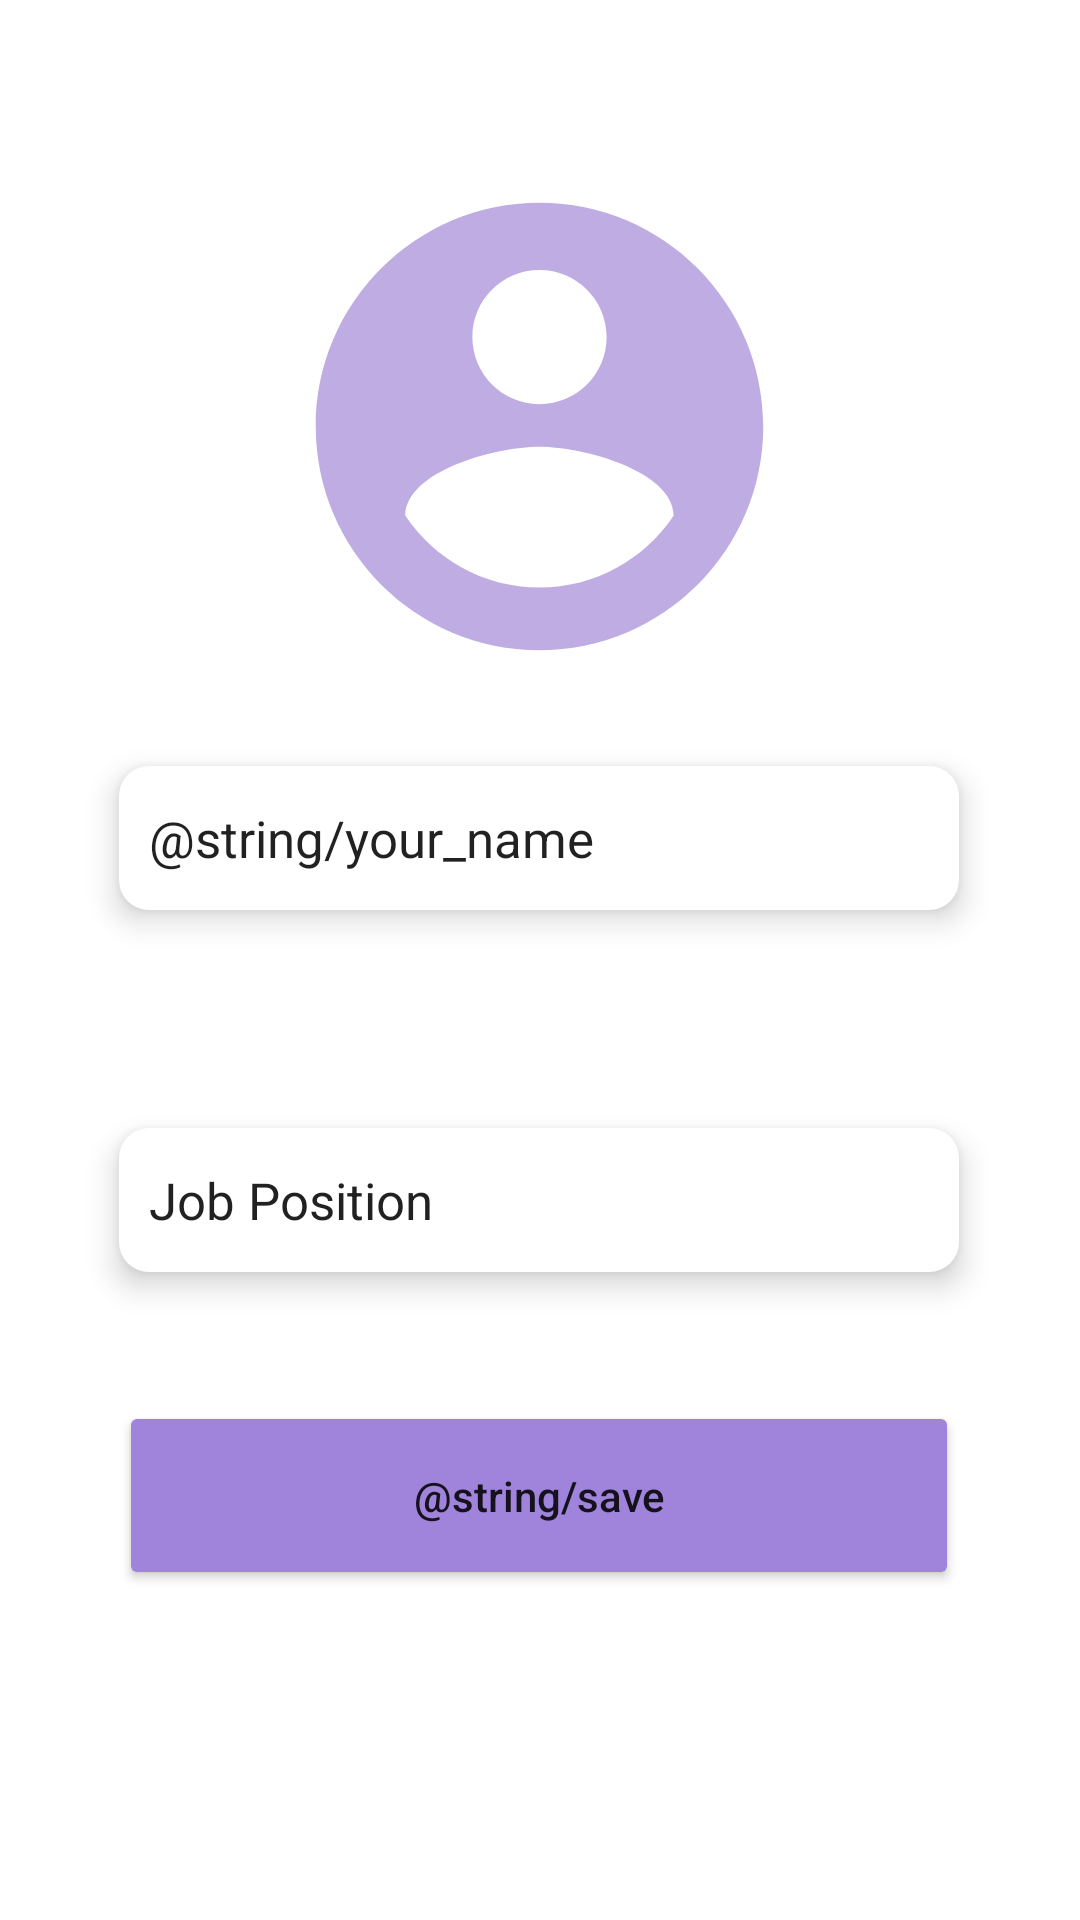

The Android layout XML behind this screen, and the referenced resources:
<!-- AndroidManifest.xml: application theme Theme.HireHand -->
<!-- res/layout/activity_profile.xml -->
<?xml version="1.0" encoding="utf-8"?>
<androidx.constraintlayout.widget.ConstraintLayout xmlns:android="http://schemas.android.com/apk/res/android"
    xmlns:app="http://schemas.android.com/apk/res-auto"
    xmlns:tools="http://schemas.android.com/tools"
    android:layout_width="match_parent"
    android:layout_height="match_parent"
    tools:context=".ProfileActivity"
    tools:ignore="ExtraText">


    <ImageView
        android:id="@+id/imageView6"
        android:layout_width="236dp"
        android:layout_height="179dp"
        android:backgroundTint="@color/lilac_dark"
        app:layout_constraintBottom_toBottomOf="parent"
        app:layout_constraintEnd_toEndOf="parent"
        app:layout_constraintHorizontal_bias="0.497"
        app:layout_constraintStart_toStartOf="parent"
        app:layout_constraintTop_toTopOf="parent"
        app:layout_constraintVertical_bias="0.114"
        app:srcCompat="@drawable/account_circle"
        tools:ignore="ContentDescription,MissingConstraints,ImageContrastCheck" />

    <TextView
        android:id="@+id/textView3"
        android:layout_width="280dp"
        android:layout_height="wrap_content"
        android:text="Name"
        android:textSize="18sp"
        app:layout_constraintBottom_toBottomOf="parent"
        app:layout_constraintEnd_toEndOf="parent"
        app:layout_constraintHorizontal_bias="0.496"
        app:layout_constraintStart_toStartOf="parent"
        app:layout_constraintTop_toTopOf="parent"
        app:layout_constraintVertical_bias="0.422"
        tools:ignore="HardcodedText" />

    <EditText
        android:id="@+id/editTextTextPersonName"
        style="@style/Widget.AppCompat.AutoCompleteTextView"
        android:layout_width="280dp"
        android:layout_height="wrap_content"
        android:layout_marginBottom="340dp"
        android:background="@drawable/shadow"
        android:elevation="6dp"
        android:ems="10"
        android:inputType="textPersonName"
        android:minHeight="48dp"
        android:paddingStart="10dp"
        android:paddingEnd="10dp"
        android:text="@string/your_name"
        android:textSize="17sp"
        app:layout_constraintBottom_toBottomOf="parent"
        app:layout_constraintEnd_toEndOf="parent"
        app:layout_constraintHorizontal_bias="0.496"
        app:layout_constraintStart_toStartOf="parent"
        app:layout_constraintTop_toBottomOf="@+id/textView3"
        app:layout_constraintVertical_bias="0.9"
        android:autofillHints="" />

    <TextView
        android:id="@+id/textView5"
        android:layout_width="280dp"
        android:layout_height="wrap_content"
        android:text="Job Position"
        android:textSize="18sp"
        app:layout_constraintBottom_toBottomOf="parent"
        app:layout_constraintEnd_toEndOf="parent"
        app:layout_constraintHorizontal_bias="0.496"
        app:layout_constraintStart_toStartOf="parent"
        app:layout_constraintTop_toTopOf="parent"
        app:layout_constraintVertical_bias="0.602"
        tools:ignore="HardcodedText" />

    <EditText
        android:id="@+id/editTextTextPersonName2"
        style="@style/Widget.AppCompat.AutoCompleteTextView"
        android:layout_width="280dp"
        android:layout_height="wrap_content"
        android:layout_marginBottom="216dp"
        android:background="@drawable/shadow"
        android:elevation="6dp"
        android:ems="10"
        android:inputType="textPersonName"
        android:minHeight="48dp"
        android:paddingStart="10dp"
        android:paddingEnd="10dp"
        android:text="@string/job_position"
        android:textSize="17sp"
        app:layout_constraintBottom_toBottomOf="parent"
        app:layout_constraintEnd_toEndOf="parent"
        app:layout_constraintHorizontal_bias="0.496"
        app:layout_constraintStart_toStartOf="parent"
        app:layout_constraintTop_toBottomOf="@+id/textView5"
        app:layout_constraintVertical_bias="1.0"
        android:autofillHints="" />

    <Button
        android:id="@+id/button4"
        android:layout_width="280dp"
        android:layout_height="63dp"
        android:layout_marginBottom="104dp"
        android:backgroundTint="@color/lilac_dark"
        android:padding="14dp"
        android:text="@string/save"
        android:textAllCaps="false"
        app:cornerRadius="12dp"
        app:layout_constraintBottom_toBottomOf="parent"
        app:layout_constraintEnd_toEndOf="parent"
        app:layout_constraintHorizontal_bias="0.496"
        app:layout_constraintStart_toStartOf="parent"
        app:layout_constraintTop_toBottomOf="@+id/editTextTextPersonName2"
        app:layout_constraintVertical_bias="0.877" />

</androidx.constraintlayout.widget.ConstraintLayout>
<!-- resources referenced by this layout -->
<resources>
  <color name="lilac_dark">#A084DC</color>
  <!-- drawable account_circle (drawable) -->
  <vector android:height="24dp" android:tint="#BFACE2"
      android:viewportHeight="24" android:viewportWidth="24"
      android:width="24dp" xmlns:android="http://schemas.android.com/apk/res/android">
      <path android:fillColor="@android:color/white" android:pathData="M12,2C6.48,2 2,6.48 2,12s4.48,10 10,10 10,-4.48 10,-10S17.52,2 12,2zM12,5c1.66,0 3,1.34 3,3s-1.34,3 -3,3 -3,-1.34 -3,-3 1.34,-3 3,-3zM12,19.2c-2.5,0 -4.71,-1.28 -6,-3.22 0.03,-1.99 4,-3.08 6,-3.08 1.99,0 5.97,1.09 6,3.08 -1.29,1.94 -3.5,3.22 -6,3.22z"/>
  </vector>
  <!-- drawable shadow (drawable) -->
  <?xml version="1.0" encoding="utf-8"?>
  <shape xmlns:android="http://schemas.android.com/apk/res/android" android:shape="rectangle">
      
      <solid android:color="#fff" />
      <corners android:radius="10dp" />
  </shape>
  <string name="job_position">Job Position</string>
  <style name="Theme.HireHand" parent="Theme.MaterialComponents.DayNight.DarkActionBar">
          
          <item name="colorPrimary">@color/purple_500</item>
          <item name="colorPrimaryVariant">@color/purple_700</item>
          <item name="colorOnPrimary">@color/white</item>
          
          <item name="colorSecondary">@color/teal_200</item>
          <item name="colorSecondaryVariant">@color/teal_700</item>
          <item name="colorOnSecondary">@color/black</item>
          
          <item name="android:statusBarColor">?attr/colorPrimaryVariant</item>
          
      </style>
  <color name="purple_500">#FF6200EE</color>
  <color name="purple_700">#FF3700B3</color>
  <color name="white">#FFFFFFFF</color>
  <color name="teal_200">#FF03DAC5</color>
  <color name="teal_700">#FF018786</color>
  <color name="black">#FF000000</color>
</resources>
